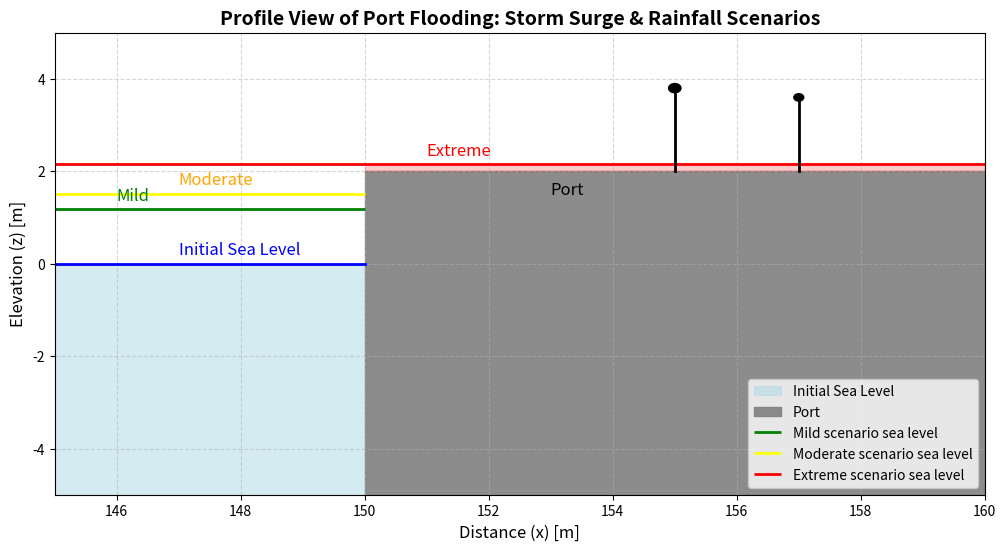
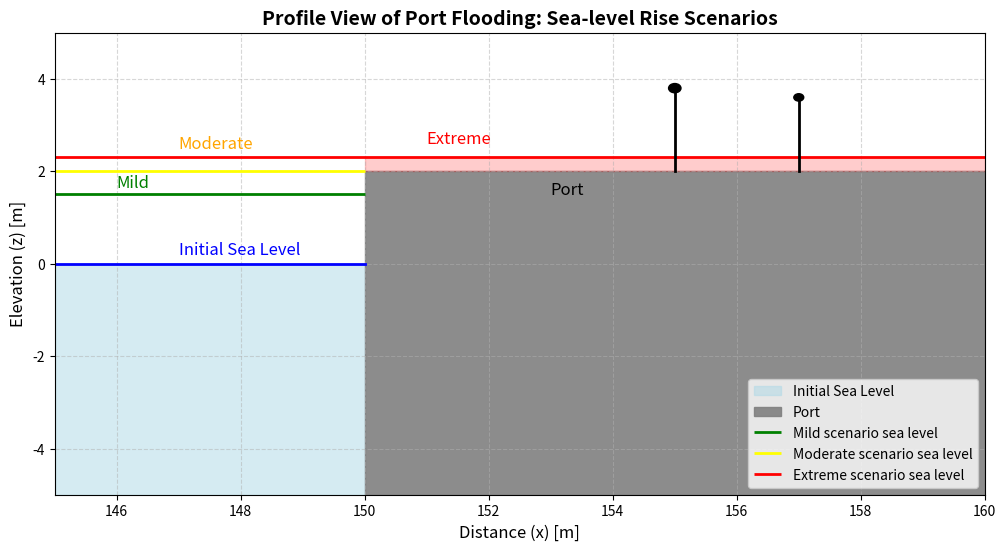
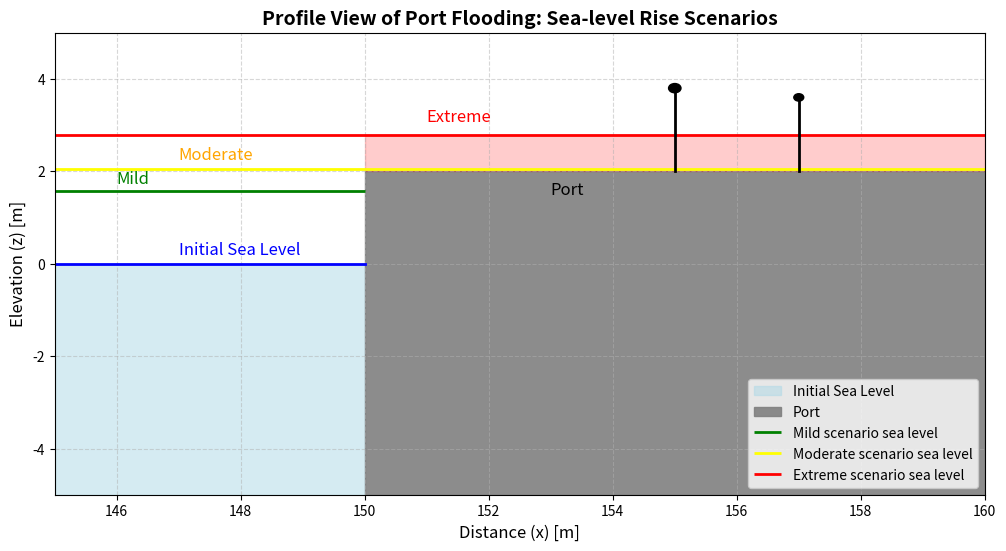

Generate these figures, in order, with matplotlib:
# -*- coding: utf-8 -*-
"""
Created on Mar-Apr 2025

[redacted]
"""

############  Profiles for Storm Surge #################

import numpy as np
import matplotlib.pyplot as plt

# ---------------------------
# 1. Define Zoomed Domain
# ---------------------------
# Seaward side: x from 145 to 150, representing the sea side.
x_sea_zoom = np.linspace(145, 150, 50)
z_sea_zoom = np.zeros_like(x_sea_zoom)  # initial sea level = 0 m

# Port side: x from 150 to 160, representing the engineered port floor.
x_port_zoom = np.linspace(150, 160, 50)
z_port_zoom = np.full_like(x_port_zoom, 2.0)  # port floor at 2 m

# ---------------------------
# 2. Define Sea-Level Scenarios
# ---------------------------
# These are the effective water levels for different scenarios.
mild_level = 1.18      # Mild scenario sea level (green)
moderate_level = 1.51  # Moderate scenario sea level (yellow)
extreme_level = 2.15   # Extreme scenario sea level (red)

# ---------------------------
# 3. Plot Setup
# ---------------------------
fig, ax = plt.subplots(figsize=(12, 6))

# Plot the initial sea level on the seaward side as a continuous water surface.
ax.fill_between(x_sea_zoom, z_sea_zoom, -5, color='lightblue', alpha=0.5, label="Initial Sea Level")
ax.plot(x_sea_zoom, np.full_like(x_sea_zoom, 0), 'b-', linewidth=2)

# Plot the port floor (engineered structure) on the port side.
ax.fill_between(x_port_zoom, z_port_zoom, -5, color='grey', alpha=0.9, label="Port")

# Plot sea-level scenarios:
# Mild and Moderate scenarios are below the port floor, so we draw them only on the seaward side.
ax.hlines(mild_level, xmin=145, xmax=150, colors='green', linewidth=2, label="Mild scenario sea level")
ax.hlines(moderate_level, xmin=145, xmax=150, colors='yellow', linewidth=2, label="Moderate scenario sea level")

# Extreme scenario exceeds the port floor, so it is drawn over the port region.
ax.hlines(extreme_level, xmin=145, xmax=160, colors='red', linewidth=2, label="Extreme scenario sea level")
ax.fill_between(x_port_zoom, extreme_level, z_port_zoom, color='red', alpha=0.2)

# ---------------------------
# 4. Labels and Annotations (no arrows)
# ---------------------------
ax.text(153, 1.5, "Port", fontsize=12, color="black")
ax.text(147, 0.2, "Initial Sea Level", fontsize=12, color="blue")
ax.text(146, mild_level + 0.2, "Mild", fontsize=12, color="green")
ax.text(147, moderate_level + 0.2, "Moderate", fontsize=12, color="orange")
ax.text(151, extreme_level + 0.2, "Extreme", fontsize=12, color="red")

# ---------------------------
# 5. Add Human Figures as Comparison Measures
# ---------------------------
# We'll draw a man (1.80 m tall) and a woman (1.60 m tall) on the port region.
# Their feet are at the port floor (z = 2.0 m).

# Man: placed at x = 155.
man_x = 155
man_feet = 2.0
man_height = 1.80
man_head_center = man_feet + man_height
ax.plot([man_x, man_x], [man_feet, man_feet + man_height], color='black', linewidth=2)
man_head = plt.Circle((man_x, man_feet + man_height), 0.1, color='black', fill=True)
ax.add_patch(man_head)

# Woman: placed at x = 157.
woman_x = 157
woman_feet = 2.0
woman_height = 1.60
woman_head_center = woman_feet + woman_height
ax.plot([woman_x, woman_x], [woman_feet, woman_feet + woman_height], color='black', linewidth=2)
woman_head = plt.Circle((woman_x, woman_feet + woman_height), 0.08, color='black', fill=True)
ax.add_patch(woman_head)

# ---------------------------
# 6. Final Adjustments
# ---------------------------
ax.set_xlabel("Distance (x) [m]", fontsize=12)
ax.set_ylabel("Elevation (z) [m]", fontsize=12)
ax.set_title("Profile View of Port Flooding: Storm Surge & Rainfall Scenarios", 
             fontsize=14, fontweight="bold")

# Zoom in on the desired region
ax.set_xlim(145, 160)
ax.set_ylim(-5, 5)
ax.grid(True, linestyle="--", alpha=0.5)
ax.legend(loc="lower right", fontsize=10)

# Save the Figure at 300 dpi in the specified folder.
plt.savefig(r"...\...\port_flood_surge.png", dpi=300, bbox_inches='tight')
plt.show()




####################################################################
############  Profiles for Sea-level rise, in t=100 #################
######################################################################


import numpy as np
import matplotlib.pyplot as plt

# ---------------------------
# 1. Define Zoomed Domain
# ---------------------------
# Seaward side: x from 145 to 150, representing the sea side.
x_sea_zoom = np.linspace(145, 150, 50)
z_sea_zoom = np.zeros_like(x_sea_zoom)  # initial sea level = 0 m

# Port side: x from 150 to 160, representing the engineered port floor.
x_port_zoom = np.linspace(150, 160, 50)
z_port_zoom = np.full_like(x_port_zoom, 2.0)  # port floor at 2 m

# ---------------------------
# 2. Define Sea-Level Scenarios
# ---------------------------
# These are the effective water levels for different scenarios.
mild_level = 1.5      # Mild scenario sea level (green)
moderate_level = 2  # Moderate scenario sea level (yellow)
extreme_level = 2.30   # Extreme scenario sea level (red)

# ---------------------------
# 3. Plot Setup
# ---------------------------
fig, ax = plt.subplots(figsize=(12, 6))

# Plot the initial sea level on the seaward side as a continuous water surface.
ax.fill_between(x_sea_zoom, z_sea_zoom, -5, color='lightblue', alpha=0.5, label="Initial Sea Level")
ax.plot(x_sea_zoom, np.full_like(x_sea_zoom, 0), 'b-', linewidth=2)

# Plot the port floor (engineered structure) on the port side.
ax.fill_between(x_port_zoom, z_port_zoom, -5, color='grey', alpha=0.9, label="Port")

# Plot sea-level scenarios:
# Mild and Moderate scenarios are below the port floor, so we draw them only on the seaward side.
ax.hlines(mild_level, xmin=145, xmax=150, colors='green', linewidth=2, label="Mild scenario sea level")
ax.hlines(moderate_level, xmin=145, xmax=150, colors='yellow', linewidth=2, label="Moderate scenario sea level")

# Extreme scenario exceeds the port floor, so it is drawn over the port region.
ax.hlines(extreme_level, xmin=145, xmax=160, colors='red', linewidth=2, label="Extreme scenario sea level")
ax.fill_between(x_port_zoom, extreme_level, z_port_zoom, color='red', alpha=0.2)

# ---------------------------
# 4. Labels and Annotations (no arrows)
# ---------------------------
ax.text(153, 1.5, "Port", fontsize=12, color="black")
ax.text(147, 0.2, "Initial Sea Level", fontsize=12, color="blue")
ax.text(146, mild_level + 0.15, "Mild", fontsize=12, color="green")
ax.text(147, moderate_level + 0.5, "Moderate", fontsize=12, color="orange")
ax.text(151, extreme_level + 0.3, "Extreme", fontsize=12, color="red")

# ---------------------------
# 5. Add Human Figures as Comparison Measures
# ---------------------------
# We'll draw a man (1.80 m tall) and a woman (1.60 m tall) on the port region.
# Their feet are at the port floor (z = 2.0 m).

# Man: placed at x = 155.
man_x = 155
man_feet = 2.0
man_height = 1.80
man_head_center = man_feet + man_height
ax.plot([man_x, man_x], [man_feet, man_feet + man_height], color='black', linewidth=2)
man_head = plt.Circle((man_x, man_feet + man_height), 0.1, color='black', fill=True)
ax.add_patch(man_head)

# Woman: placed at x = 157.
woman_x = 157
woman_feet = 2.0
woman_height = 1.60
woman_head_center = woman_feet + woman_height
ax.plot([woman_x, woman_x], [woman_feet, woman_feet + woman_height], color='black', linewidth=2)
woman_head = plt.Circle((woman_x, woman_feet + woman_height), 0.08, color='black', fill=True)
ax.add_patch(woman_head)

# ---------------------------
# 6. Final Adjustments
# ---------------------------
ax.set_xlabel("Distance (x) [m]", fontsize=12)
ax.set_ylabel("Elevation (z) [m]", fontsize=12)
ax.set_title("Profile View of Port Flooding: Sea-level Rise Scenarios", 
             fontsize=14, fontweight="bold")

# Zoom in on the desired region
ax.set_xlim(145, 160)
ax.set_ylim(-5, 5)
ax.grid(True, linestyle="--", alpha=0.5)
ax.legend(loc="lower right", fontsize=10)

# Save the Figure at 300 dpi in the specified folder.
plt.savefig(r"...\...\port_flood_sea.png", dpi=300, bbox_inches='tight')
plt.show()



########################################################################
###########  Profiles for Storm Surge AND Sea-level rise, in t=30 ######
########################################################################


import numpy as np
import matplotlib.pyplot as plt

# ---------------------------
# 1. Define Zoomed Domain
# ---------------------------
# Seaward side: x from 145 to 150, representing the sea side.
x_sea_zoom = np.linspace(145, 150, 50)
z_sea_zoom = np.zeros_like(x_sea_zoom)  # initial sea level = 0 m

# Port side: x from 150 to 160, representing the engineered port floor.
x_port_zoom = np.linspace(150, 160, 50)
z_port_zoom = np.full_like(x_port_zoom, 2.0)  # port floor at 2 m

# ---------------------------
# 2. Define Sea-Level Scenarios
# ---------------------------
# These are the effective water levels for different scenarios.
mild_level = 1.58      # Mild scenario sea level (green)
moderate_level = 2.06  # Moderate scenario sea level (yellow)
extreme_level = 2.79   # Extreme scenario sea level (red)

# ---------------------------
# 3. Plot Setup
# ---------------------------
fig, ax = plt.subplots(figsize=(12, 6))

# Plot the initial sea level on the seaward side as a continuous water surface.
ax.fill_between(x_sea_zoom, z_sea_zoom, -5, color='lightblue', alpha=0.5, label="Initial Sea Level")
ax.plot(x_sea_zoom, np.full_like(x_sea_zoom, 0), 'b-', linewidth=2)

# Plot the port floor (engineered structure) on the port side.
ax.fill_between(x_port_zoom, z_port_zoom, -5, color='grey', alpha=0.9, label="Port")

# Plot sea-level scenarios:
ax.hlines(mild_level, xmin=145, xmax=150, colors='green', linewidth=2, label="Mild scenario sea level")
ax.hlines(moderate_level, xmin=145, xmax=160, colors='yellow', linewidth=2, label="Moderate scenario sea level")
ax.hlines(extreme_level, xmin=145, xmax=160, colors='red', linewidth=2, label="Extreme scenario sea level")
ax.fill_between(x_port_zoom, extreme_level, z_port_zoom, color='red', alpha=0.2)

# ---------------------------
# 4. Labels and Annotations (no arrows)
# ---------------------------
ax.text(153, 1.5, "Port", fontsize=12, color="black")
ax.text(147, 0.2, "Initial Sea Level", fontsize=12, color="blue")
ax.text(146, mild_level + 0.15, "Mild", fontsize=12, color="green")
ax.text(147, moderate_level + 0.2, "Moderate", fontsize=12, color="orange")
ax.text(151, extreme_level + 0.3, "Extreme", fontsize=12, color="red")

# ---------------------------
# 5. Add Human Figures as Comparison Measures
# ---------------------------
# A man (1.80 m tall) and a woman (1.60 m tall) on the port region, to compare the heights.
# Their feet are at the port floor (z = 2.0 m).

# Man: placed at x = 155.
man_x = 155
man_feet = 2.0
man_height = 1.80
man_head_center = man_feet + man_height
ax.plot([man_x, man_x], [man_feet, man_feet + man_height], color='black', linewidth=2)
man_head = plt.Circle((man_x, man_feet + man_height), 0.1, color='black', fill=True)
ax.add_patch(man_head)

# Woman: placed at x = 157.
woman_x = 157
woman_feet = 2.0
woman_height = 1.60
woman_head_center = woman_feet + woman_height
ax.plot([woman_x, woman_x], [woman_feet, woman_feet + woman_height], color='black', linewidth=2)
woman_head = plt.Circle((woman_x, woman_feet + woman_height), 0.08, color='black', fill=True)
ax.add_patch(woman_head)

# ---------------------------
# 6. Final Adjustments
# ---------------------------
ax.set_xlabel("Distance (x) [m]", fontsize=12)
ax.set_ylabel("Elevation (z) [m]", fontsize=12)
ax.set_title("Profile View of Port Flooding: Sea-level Rise Scenarios", 
             fontsize=14, fontweight="bold")

# Zoom in on the desired region
ax.set_xlim(145, 160)
ax.set_ylim(-5, 5)
ax.grid(True, linestyle="--", alpha=0.5)
ax.legend(loc="lower right", fontsize=10)

# Save the Figure at 300 dpi in the specified folder.
plt.savefig(r"...\...\port_flood_comb.png", dpi=300, bbox_inches='tight')
plt.show()

